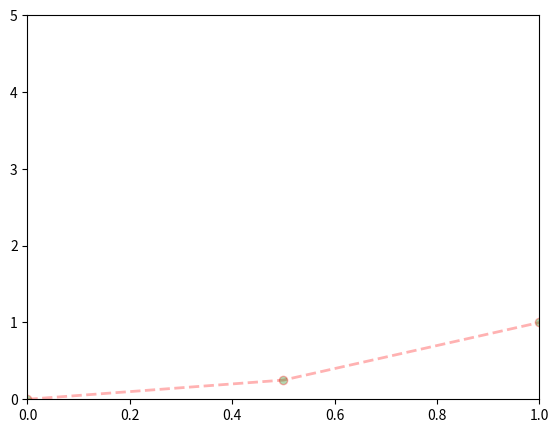

This figure's Python source:
import pandas as pd
import numpy as np
import matplotlib.pyplot as plt
import pathlib

'''
https://matplotlib.org/   documentation 
 
'''


def base():
    # function method
    x = np.linspace(0, 5, 11)
    y = x ** 2

    print(
        f"this is x : {x} \nthis is y : {y}"
    )
    # plt.plot(x, y)
    # plt.xlabel('x label')
    # plt.ylabel('y label')
    # plt.title('my title')
    #
    # plt.subplot(1, 2, 1)
    # # plt.plot(x, y, 'r')
    # plt.subplot(1, 2, 2)
    # plt.plot(y, x, 'b')

    # oop method
    # fig = plt.figure()
    # # size of fig [0.1, 0.1, 0.8, 0.8]
    # axes = fig.add_axes([0.1, 0.1, 0.8, 0.8])
    # # .plot() will fill the fig
    # # axes.plot(x, y)
    # axes.set_xlabel('x label')
    # axes.set_ylabel('y label')
    # axes.set_title('title my ')

    # subplot
    fig = plt.figure()
    axes1 = fig.add_axes([0.1, 0.1, 0.8, 0.8])
    axes2 = fig.add_axes([0.57, 0.15, 0.3, 0.2])
    axes1.plot(x, y)
    axes2.plot(y, x)


def adv_1():
    # fig, axes = plt.subplots(nrows=1, ncols=2)
    # fig.savefig('my_fig.png', dpi=200)

    # ax[0].set_title('fig 0')
    # ax[0].set_xlabel('lab x', label='some label')
    # ax[0].set_ylabel('lab y')
    # ax.legend()

    x = np.linspace(0, 5, 11)
    y = x ** 2

    # fig, axes = plt.subplots(nrows=1, ncols=2)
    # for axe in axes:  # axes is an list ( axes[0], axes[1] etc)
    #     axe.plot(x, y)

    # axes[0].set_title('plot 1')
    # axes[1].set_xlabel('x label here')
    # axes[1].set_ylabel('y label here')

    #  ==================    figure size and dpi
    # fig = plt.figure(figsize=(8, 2))
    # ax = fig.add_axes([0, 0, 1, 1])
    # ax.plot(x, y)

    # fig, ax = plt.subplots(figsize=(8, 4), nrows=2, ncols=1)

    # ax[0].plot(x, y)
    # ax[0].set_title('fig 0')
    # ax[0].set_xlabel('lab x')
    # ax[0].set_ylabel('lab y')

    # ax[1].plot(y, x)
    # ax[1].set_title('fig 1')

    # save as file
    # fig.savefig('my_fig.png', dpi=200)

    # add legend
    fig = plt.figure()
    ax = fig.add_axes([0.1, 0.1, 0.8, 0.8])
    ax.plot(x, x**2, label='x**2')
    ax.plot(x, x**3, label='x**3')
    # loc=0 for best location
    ax.legend(loc=0)


def adv_2():
    # ax.set_xlim([0, 1])
    # ax.set_ylim(([0, 5]))

    x = np.linspace(0, 5, 11)
    y = x ** 2

    # customization of the plot (visual)
    fig = plt.figure()
    ax = fig.add_axes([0.1, 0.1, 0.8, 0.8])
    # rgb hex colors, alpha = transparency, linewidth = lw (same thing )
    # linestyle = "--", marker="o"
    ax.plot(
        x, y,
        color='r',
        linewidth=2,
        alpha=0.3,
        linestyle='--',
        marker='o',
        markerfacecolor='g'
    )

    ax.set_xlim([0, 1])
    ax.set_ylim(([0, 5]))


if __name__ == '__main__':
    # base()
    # adv_1()
    adv_2()

    plt.tight_layout()  # visual
    plt.show()  # print
